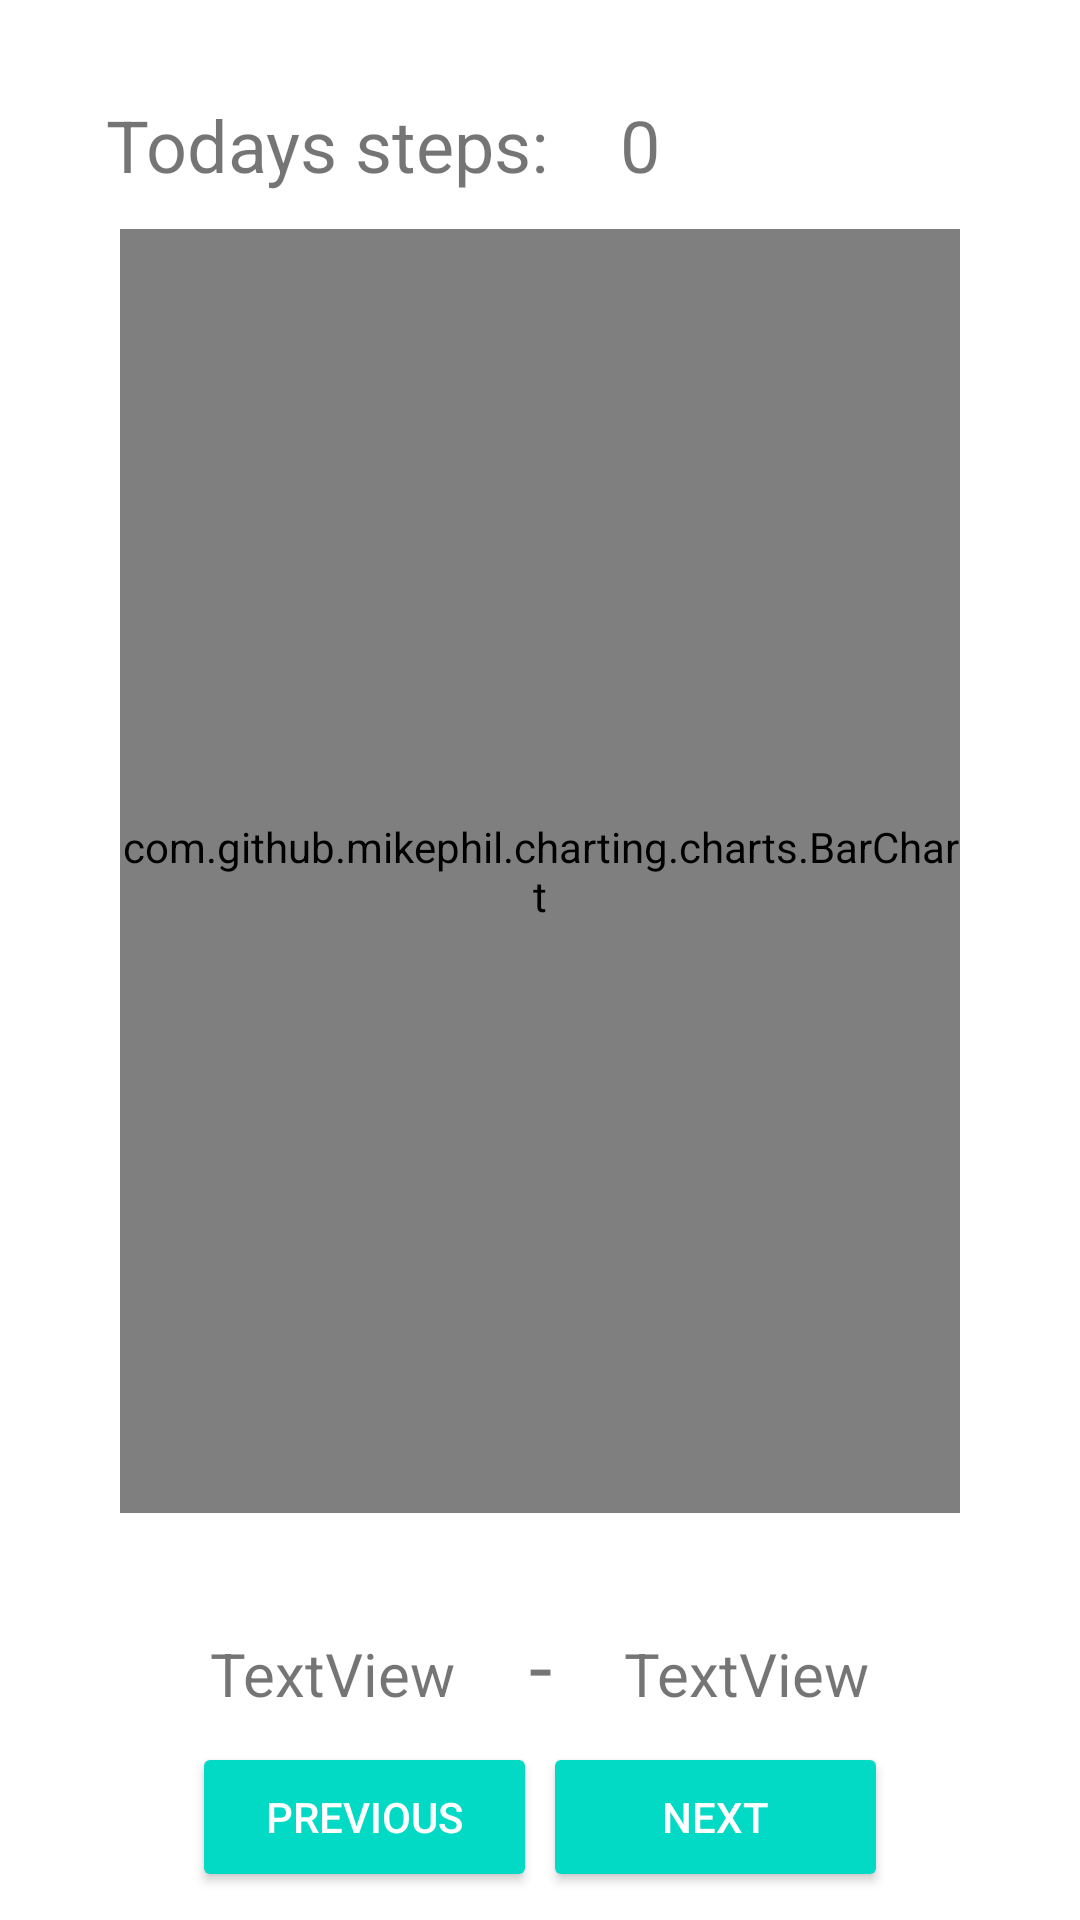

This screen was rendered from an Android layout file. Write that file and the resources it references.
<!-- AndroidManifest.xml: application theme Theme.PhisicalActivityMonitoringApp -->
<!-- res/layout/activity_main.xml -->
<?xml version="1.0" encoding="utf-8"?>
<androidx.drawerlayout.widget.DrawerLayout xmlns:android="http://schemas.android.com/apk/res/android"
xmlns:app="http://schemas.android.com/apk/res-auto"
xmlns:tools="http://schemas.android.com/tools"
android:id="@+id/drawerLayout"
android:layout_width="match_parent"
android:layout_height="match_parent"
tools:context=".MainActivity">


    <androidx.constraintlayout.widget.ConstraintLayout

        android:layout_width="match_parent"
        android:layout_height="match_parent">

        <TextView
            android:id="@+id/stepsNumber"
            android:layout_width="wrap_content"
            android:layout_height="wrap_content"
            android:layout_marginTop="32dp"
            android:layout_marginEnd="140dp"
            android:text="0"
            android:textSize="24sp"
            app:layout_constraintEnd_toEndOf="parent"
            app:layout_constraintTop_toTopOf="parent" />

        <TextView
            android:id="@+id/stepsLabel"
            android:layout_width="wrap_content"
            android:layout_height="wrap_content"
            android:layout_marginTop="32dp"
            android:text="@string/stepsLabel"
            android:textSize="24sp"
            app:layout_constraintEnd_toStartOf="@+id/stepsNumber"
            app:layout_constraintHorizontal_bias="0.598"
            app:layout_constraintStart_toStartOf="parent"
            app:layout_constraintTop_toTopOf="parent" />

        <com.github.mikephil.charting.charts.BarChart
            android:id="@+id/chart"
            android:layout_width="280dp"
            android:layout_height="428dp"
            android:layout_marginTop="12dp"
            app:layout_constraintEnd_toEndOf="parent"
            app:layout_constraintStart_toStartOf="parent"
            app:layout_constraintTop_toBottomOf="@+id/stepsLabel" />

        <Button
            android:id="@+id/previous_button"
            android:layout_width="115dp"
            android:layout_height="50dp"
            android:layout_marginStart="64dp"
            android:text="@string/previous"
            android:backgroundTint="#03dac5"
            android:textColor="#ffffff"
            app:layout_constraintBottom_toBottomOf="parent"
            app:layout_constraintEnd_toStartOf="@+id/next_button"
            app:layout_constraintHorizontal_bias="0.037"
            app:layout_constraintStart_toStartOf="parent"
            app:layout_constraintTop_toBottomOf="@+id/previous_date" />

        <Button
            android:id="@+id/next_button"
            android:layout_width="115dp"
            android:layout_height="50dp"
            android:layout_marginEnd="64dp"
            android:backgroundTint="#03dac5"
            android:textColor="#ffffff"
            android:text="@string/next"
            app:layout_constraintBottom_toBottomOf="parent"
            app:layout_constraintEnd_toEndOf="parent"
            app:layout_constraintTop_toBottomOf="@+id/next_date" />

        <TextView
            android:id="@+id/previous_date"
            android:layout_width="wrap_content"
            android:layout_height="wrap_content"
            android:layout_marginStart="70dp"
            android:layout_marginTop="40dp"
            android:text="TextView"
            android:textSize="20sp"
            app:layout_constraintStart_toStartOf="parent"
            app:layout_constraintTop_toBottomOf="@+id/chart" />

        <TextView
            android:id="@+id/next_date"
            android:layout_width="wrap_content"
            android:layout_height="wrap_content"
            android:layout_marginTop="40dp"
            android:layout_marginEnd="70dp"
            android:text="TextView"
            android:textSize="20sp"
            app:layout_constraintEnd_toEndOf="parent"
            app:layout_constraintTop_toBottomOf="@+id/chart" />

        <TextView
            android:id="@+id/textView"
            android:layout_width="17dp"
            android:layout_height="23dp"
            android:layout_marginStart="2dp"
            android:layout_marginTop="32dp"
            android:layout_marginEnd="2dp"
            android:gravity="center_horizontal"
            android:text="-"
            android:textSize="28sp"
            app:layout_constraintEnd_toStartOf="@+id/next_date"
            app:layout_constraintStart_toEndOf="@+id/previous_date"
            app:layout_constraintTop_toBottomOf="@+id/chart" />
    </androidx.constraintlayout.widget.ConstraintLayout>

</androidx.drawerlayout.widget.DrawerLayout>
<!-- resources referenced by this layout -->
<resources>
  <string name="next">NEXT</string>
  <string name="previous">PREVIOUS</string>
  <string name="stepsLabel">Todays steps:</string>
  <style name="Theme.PhisicalActivityMonitoringApp" parent="Theme.MaterialComponents.DayNight.NoActionBar">
          
          <item name="colorPrimary">@color/teal_200</item>
          <item name="colorPrimaryVariant">@color/teal_700</item>
          <item name="colorOnPrimary">@color/white</item>
          
          <item name="colorSecondary">@color/purple_200</item>
          <item name="colorSecondaryVariant">@color/purple_500</item>
          <item name="colorOnSecondary">@color/black</item>
          
          <item name="android:statusBarColor">@color/teal_200</item>
          
      </style>
  <!-- not gathered from this repository: default colours our renderer supplied (Android Studio template values) -->
  <color name="purple_200">#FFBB86FC</color>
  <color name="purple_500">#FF6200EE</color>
  <color name="teal_200">#FF03DAC5</color>
  <color name="teal_700">#FF018786</color>
  <color name="black">#FF000000</color>
  <color name="white">#FFFFFFFF</color>
</resources>
